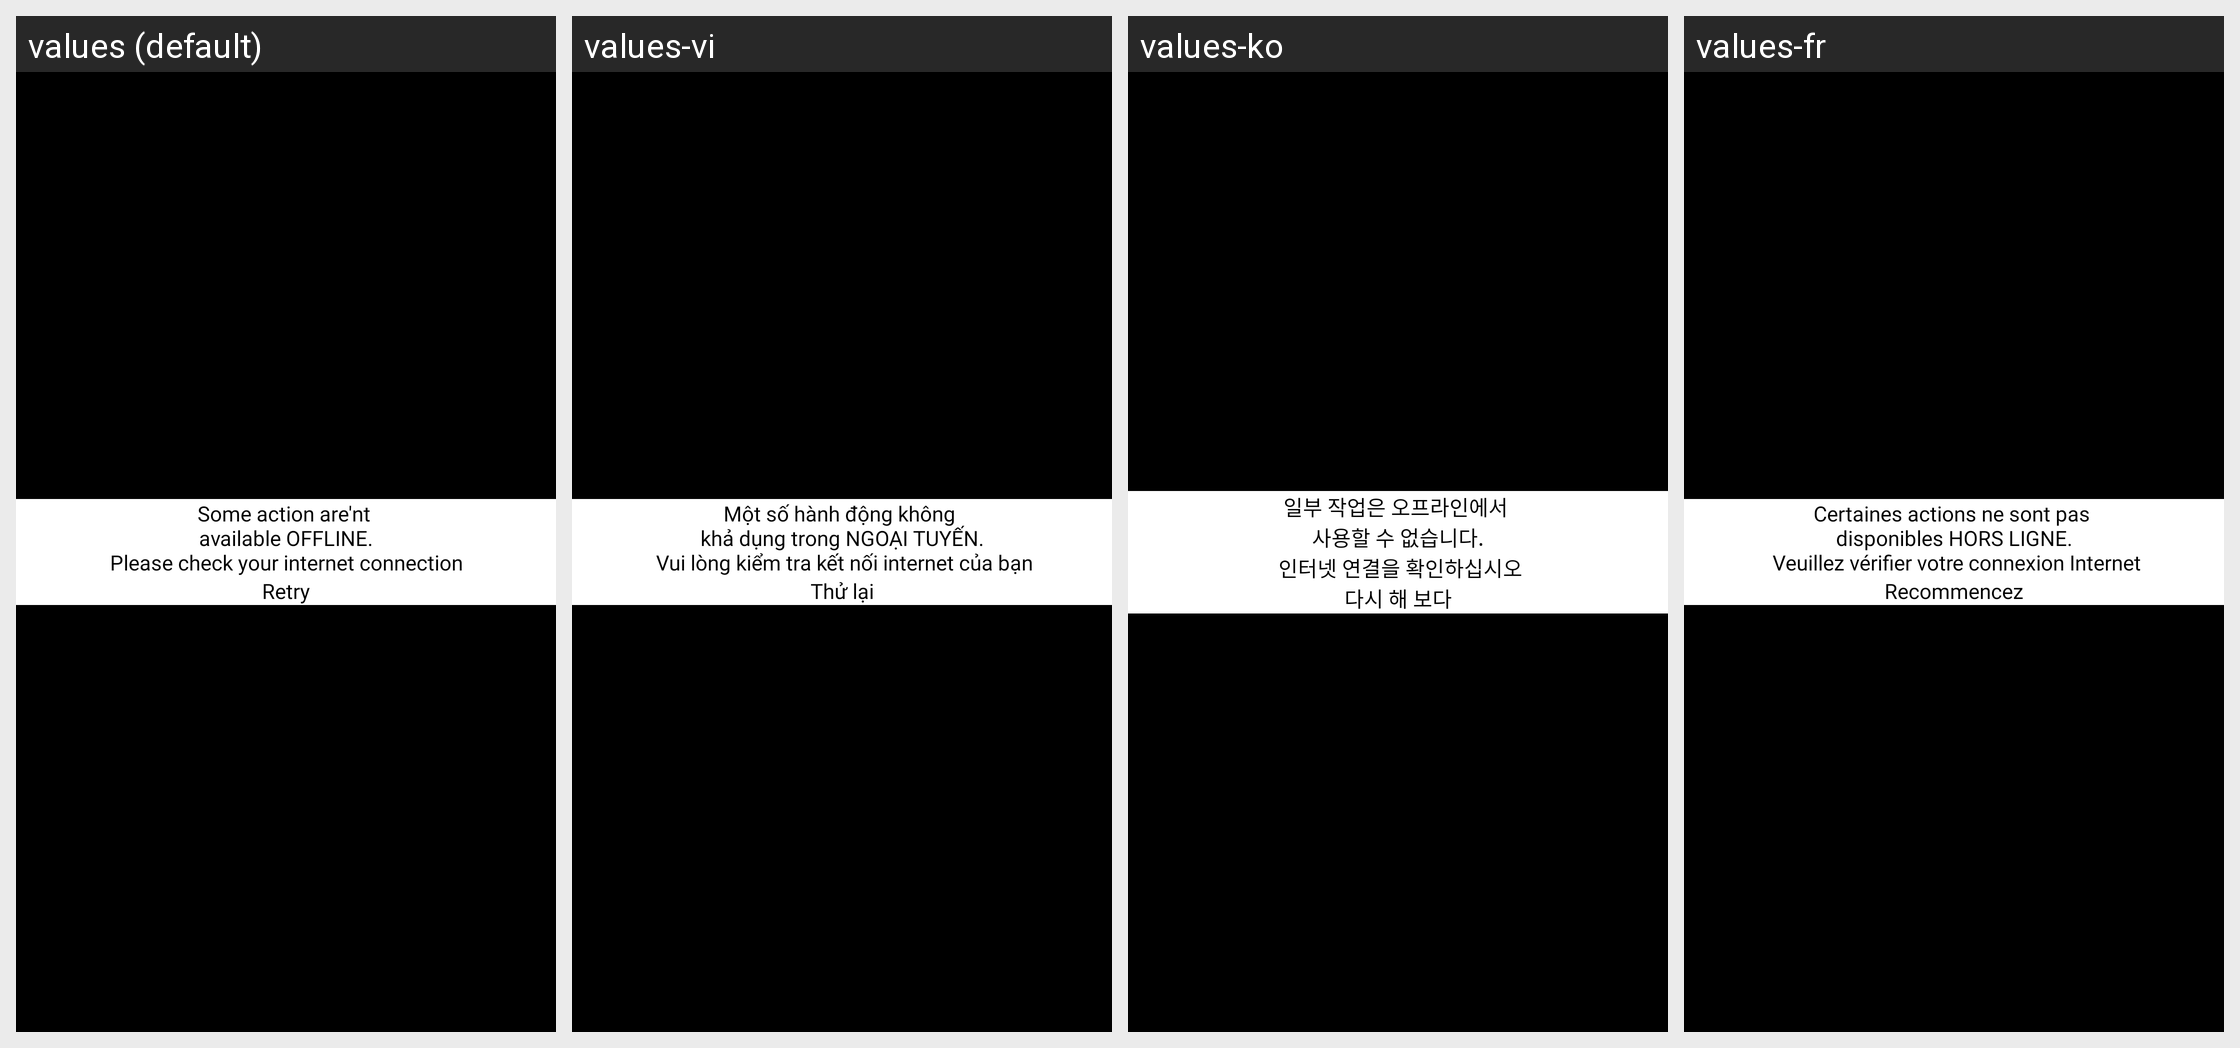

The Android screen above is rendered under several locales of the same app. Produce the string resources it draws, with the default and per-locale values.
Android screen res/layout/dialog_internet.xml rendered under 4 locales, left to right: values (default), values-vi, values-ko, values-fr. Device: Nexus 5 (rendered at 1080×1920; each locale shown at half size, 540×960, under a caption strip naming it); theme Theme.SkibydiToiletVideoCall.
Other locales in the repository, not shown: values-de, values-en, values-es, values-hi, values-id, values-it, values-ja, values-pt, values-tr.
Strings drawn on this screen, with the default value and each locale's value (text and hints the layout hard-codes, and strings that could not be matched under every locale, appear in the picture but are not listed):

confirm_internet
  values: Some action are'nt 
      available OFFLINE.
      Please check your internet connection
  values-vi: Một số hành động không 
       khả dụng trong NGOẠI TUYẾN. 
       Vui lòng kiểm tra kết nối internet của bạn
  values-ko: 일부 작업은 오프라인에서 
       사용할 수 없습니다. 
       인터넷 연결을 확인하십시오
  values-fr: Certaines actions ne sont pas 
       disponibles HORS LIGNE. 
       Veuillez vérifier votre connexion Internet

retry
  values: Retry
  values-vi: Thử lại
  values-ko: 다시 해 보다
  values-fr: Recommencez
